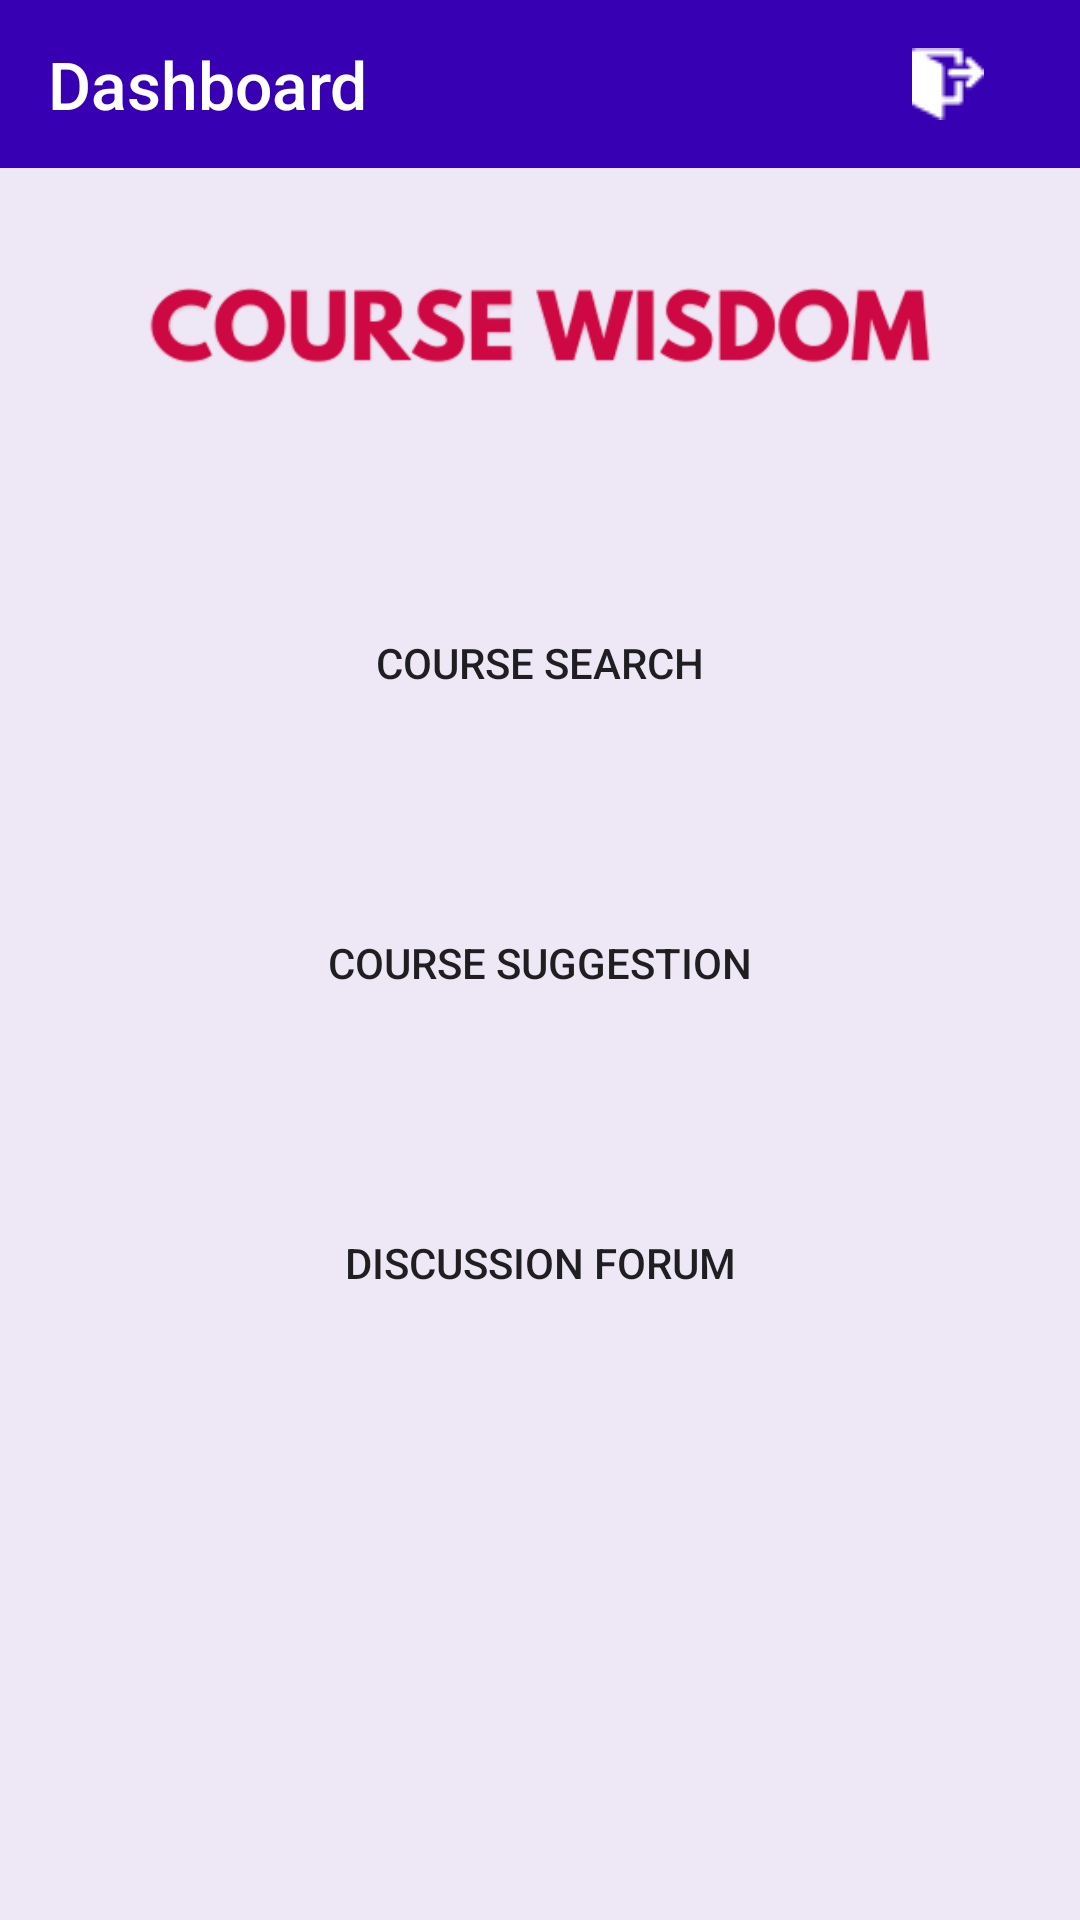

Android layout source for this screen:
<!-- AndroidManifest.xml: application theme MatTheme -->
<!-- res/layout/activity_options.xml -->
<?xml version="1.0" encoding="utf-8"?>
<androidx.constraintlayout.widget.ConstraintLayout xmlns:android="http://schemas.android.com/apk/res/android"
    xmlns:app="http://schemas.android.com/apk/res-auto"
    xmlns:tools="http://schemas.android.com/tools"
    android:layout_width="match_parent"
    android:layout_height="match_parent"
    tools:context=".options">

    <LinearLayout
        android:background="@color/background"
        android:layout_width="match_parent"
        android:layout_height="match_parent"
        android:orientation="vertical"
        app:layout_constraintBottom_toBottomOf="parent"
        app:layout_constraintEnd_toEndOf="parent"
        app:layout_constraintStart_toStartOf="parent"
        app:layout_constraintTop_toTopOf="parent">

        <androidx.appcompat.widget.Toolbar
            android:paddingEnd="20dp"
            app:menu="@menu/iconsbars"
            android:minHeight="?attr/actionBarSize"
            android:layout_width="match_parent"
            android:layout_height="?attr/actionBarSize"
            android:theme="@style/ThemeOverlay.AppCompat.ActionBar"
            app:titleTextColor="@android:color/white"
            android:background="?attr/colorPrimaryDark">

            <TextView
                android:id="@+id/toolbar_title"
                android:layout_width="match_parent"
                android:layout_height="wrap_content"
                android:textSize="22sp"
                android:text="Dashboard"
                android:textColor="@android:color/white"
                style="@style/TextAppearance.AppCompat.Widget.ActionBar.Title"
                android:textAlignment="textStart" />

        </androidx.appcompat.widget.Toolbar>

        <LinearLayout
            android:layout_marginHorizontal="16dp"
            android:orientation="vertical"
            android:layout_width="match_parent"
            android:layout_height="match_parent">

            <ImageView
                android:layout_marginTop="10dp"
                android:src="@drawable/cw_logo3"
                android:id="@+id/img_logo"
                android:paddingHorizontal="25dp"
                android:layout_width="wrap_content"
                android:layout_height="wrap_content"/>

            <Button
                android:layout_marginTop="50dp"
                android:id="@+id/courseSearch"
                android:layout_width="match_parent"
                android:layout_height="50dp"
                android:background="@drawable/rounded"
                android:text="Course Search" />

            <Button
                android:layout_marginTop="50dp"
                android:id="@+id/courseSuggestion"
                android:layout_width="match_parent"
                android:layout_height="50dp"
                android:background="@drawable/rounded"
                android:text="Course Suggestion" />

            <Button
                android:id="@+id/QnA"
                android:layout_marginTop="50dp"
                android:layout_width="match_parent"
                android:layout_height="50dp"
                android:background="@drawable/rounded"
                android:text="Discussion forum" />

        </LinearLayout>

    </LinearLayout>

</androidx.constraintlayout.widget.ConstraintLayout>
<!-- resources referenced by this layout -->
<resources>
  <color name="background">#ede7f6</color>
  <!-- drawable cw_logo3: png bitmap (drawable, 21705 bytes) -->
  <style name="MatTheme" parent="Theme.MaterialComponents.Light.NoActionBar">
          
          <item name="colorPrimary">@color/colorPrimary</item>
          <item name="colorPrimaryDark">@color/colorPrimaryDark</item>
          <item name="colorAccent">@color/colorAccent</item>
      </style>
  <color name="colorPrimary">#6200EE</color>
  <color name="colorPrimaryDark">#3700B3</color>
  <color name="colorAccent">#f50057</color>
</resources>
